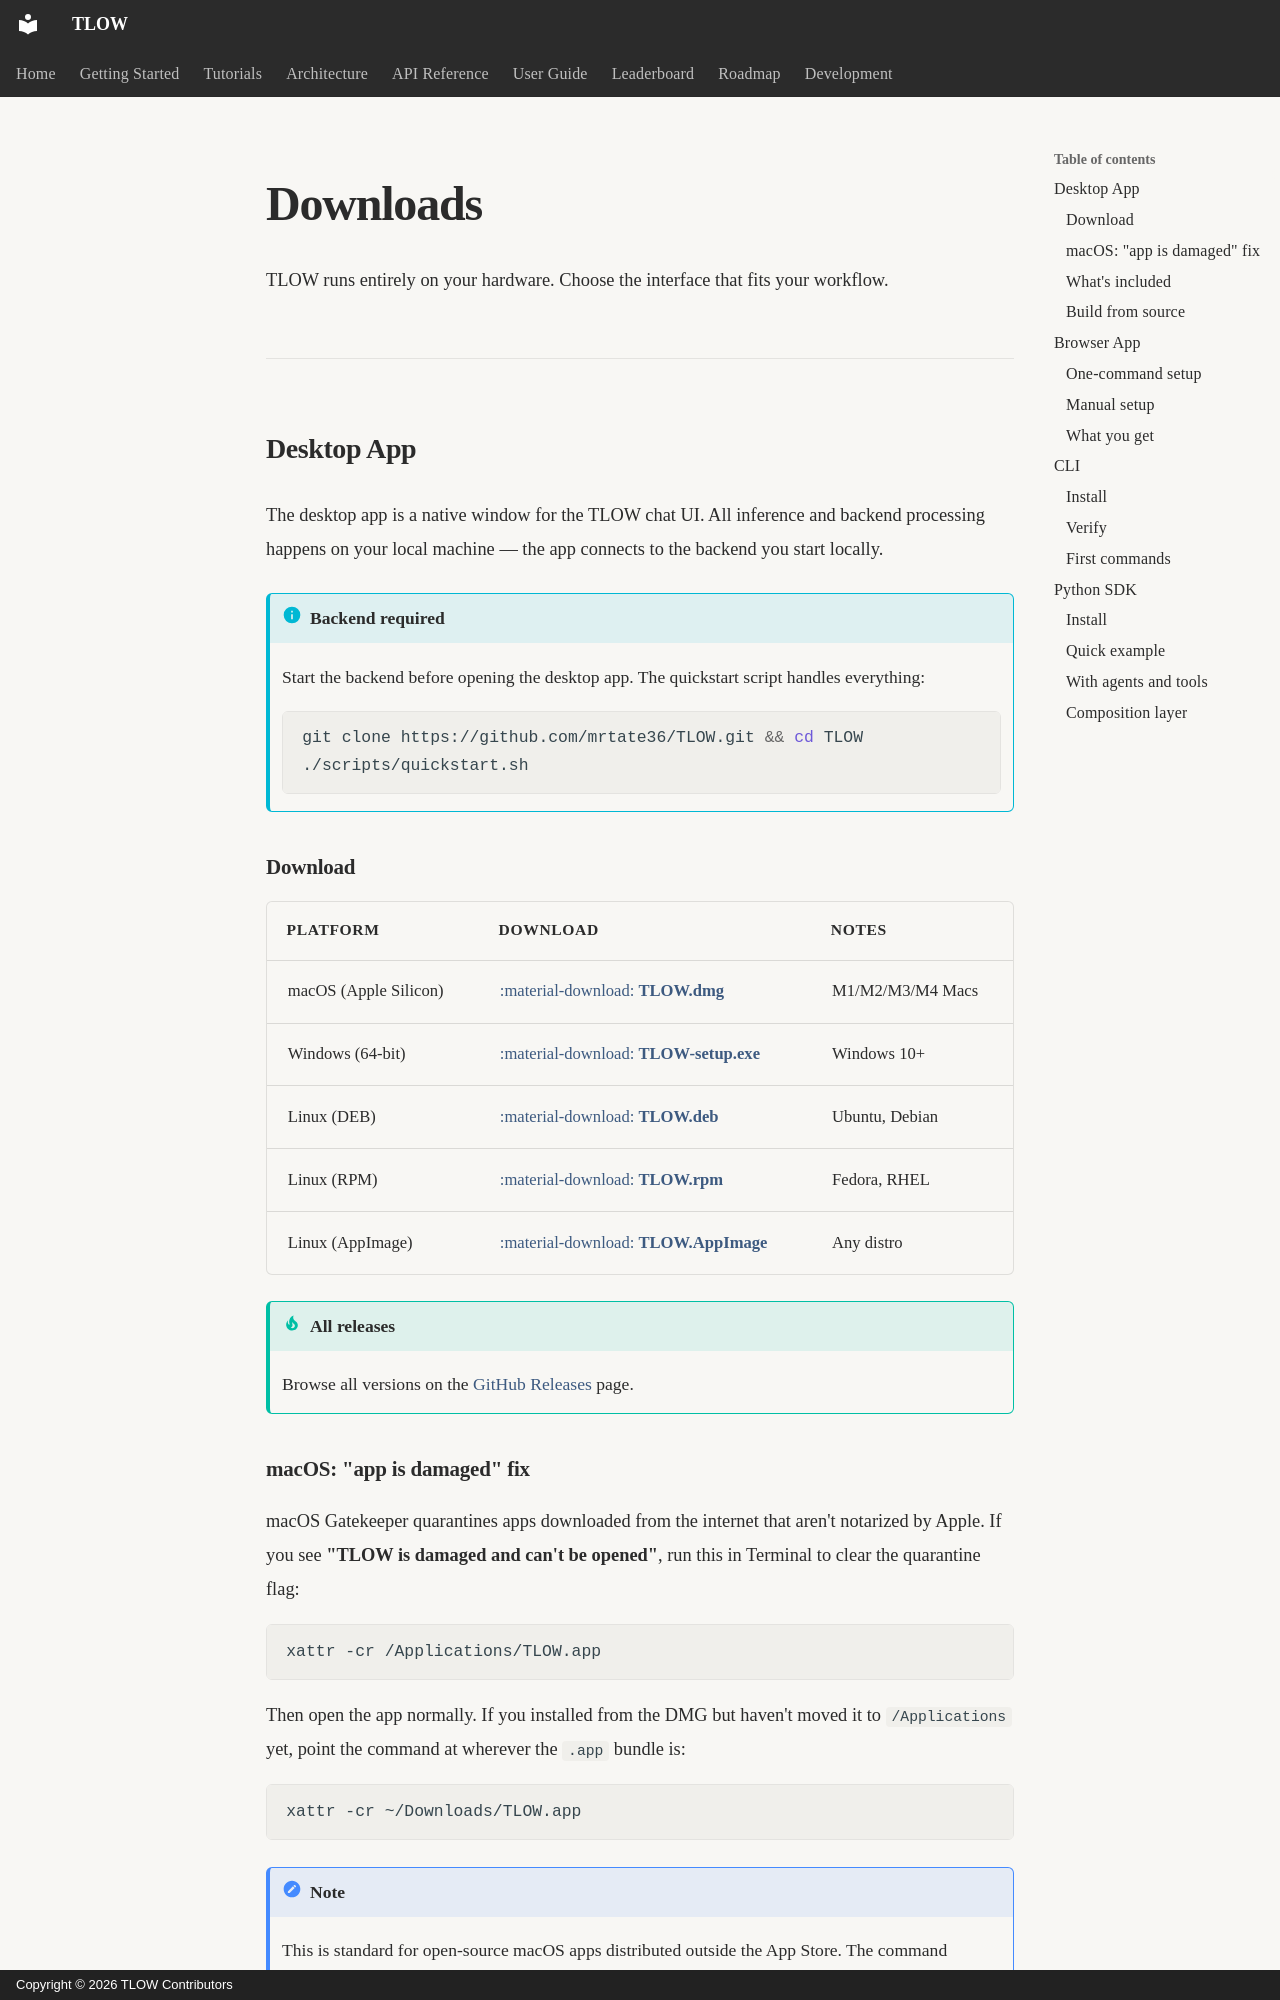

repository: MrTate36/tlow · page: downloads/index.html · generator: mkdocs · copyright: Copyright © 2026 TLOW Contributors

---
title: Downloads
description: Download the TLOW desktop app, browser app, CLI, or Python SDK
---

# Downloads

TLOW runs entirely on your hardware. Choose the interface that fits your workflow.

---

## Desktop App

The desktop app is a native window for the TLOW chat UI. All inference and backend
processing happens on your local machine — the app connects to the backend you start locally.

!!! info "Backend required"
    Start the backend before opening the desktop app. The quickstart script handles everything:
    ```bash
    git clone https://github.com/mrtate36/TLOW.git && cd TLOW
    ./scripts/quickstart.sh
    ```

### Download

| Platform | Download | Notes |
|----------|----------|-------|
| macOS (Apple Silicon) | [:material-download: **TLOW.dmg**](https://github.com/mrtate36/TLOW/releases/download/desktop-latest/TLOW_0.1.0_aarch64.dmg) | M1/M2/M3/M4 Macs |
| Windows (64-bit) | [:material-download: **TLOW-setup.exe**](https://github.com/mrtate36/TLOW/releases/download/desktop-latest/TLOW_0.1.0_x64-setup.exe) | Windows 10+ |
| Linux (DEB) | [:material-download: **TLOW.deb**](https://github.com/mrtate36/TLOW/releases/download/desktop-latest/TLOW_0.1.0_amd64.deb) | Ubuntu, Debian |
| Linux (RPM) | [:material-download: **TLOW.rpm**](https://github.com/mrtate36/TLOW/releases/download/desktop-latest/TLOW-0.1.0-1.x86_64.rpm) | Fedora, RHEL |
| Linux (AppImage) | [:material-download: **TLOW.AppImage**](https://github.com/mrtate36/TLOW/releases/download/desktop-latest/TLOW_0.1.0_amd64.AppImage) | Any distro |

!!! tip "All releases"
    Browse all versions on the [GitHub Releases](https://github.com/mrtate36/TLOW/releases) page.
